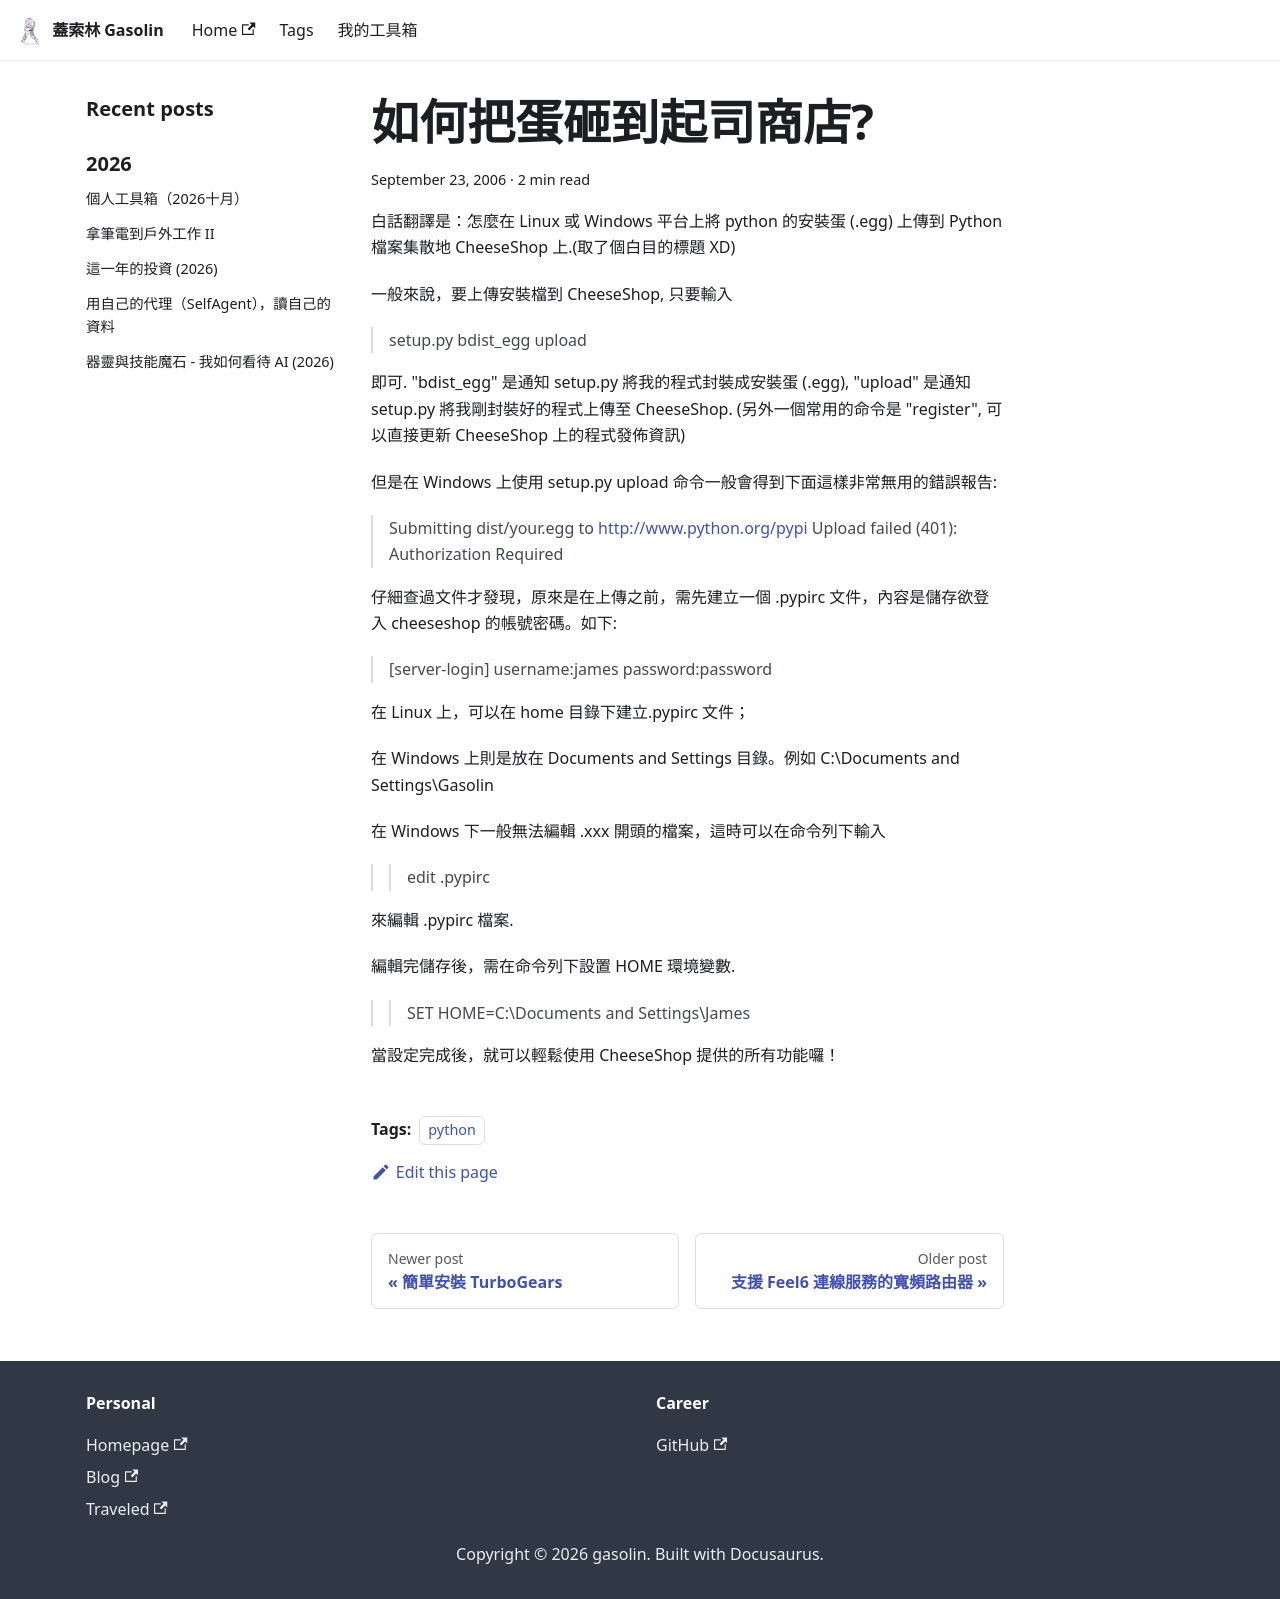

repository: gasolin/blog · page: python/egg-to-cheese-shop/index.html · generator: docusaurus

---
title: 如何把蛋砸到起司商店?
tags:
  - python
date: 2006-09-23 12:19:42
---

白話翻譯是: 怎麼在 Linux 或 Windows 平台上將 python 的安裝蛋(.egg)上傳到 Python 檔案集散地 CheeseShop 上.(取了個白目的標題 XD)

一般來說, 要上傳安裝檔到 CheeseShop, 只要輸入

> setup.py bdist_egg upload

即可.
"bdist_egg" 是通知 setup.py 將我的程式封裝成安裝蛋(.egg), 
"upload" 是通知 setup.py 將我剛封裝好的程式上傳至 CheeseShop.
(另外一個常用的命令是 "register", 可以直接更新 CheeseShop 上的程式發佈資訊)

但是在 Windows 上使用 setup.py upload 命令一般會得到下面這樣非常無用的錯誤報告:
> Submitting dist/your.egg to http://www.python.org/pypi
> Upload failed (401): Authorization Required

仔細查過文件才發現, 原來是在上傳之前, 需先建立一個 .pypirc 文件, 內容是儲存欲登入 cheeseshop 的帳號密碼. 如下:

> [server-login]
>     username:james
>     password:password

在 Linux 上, 可以在 home 目錄下建立.pypirc 文件;

在 Windows 上則是放在 Documents and Settings 目錄. 例如 C:\Documents and Settings\Gasolin

在 Windows 下一般無法編輯 .xxx 開頭的檔案, 這時可以在命令列下輸入
> >edit .pypirc

來編輯 .pypirc 檔案.

編輯完儲存後, 需在命令列下設置 HOME 環境變數. 
> > SET HOME=C:\Documents and Settings\James

當設定完成後, 就可以輕鬆使用 CheeseShop 提供的所有功能囉!
